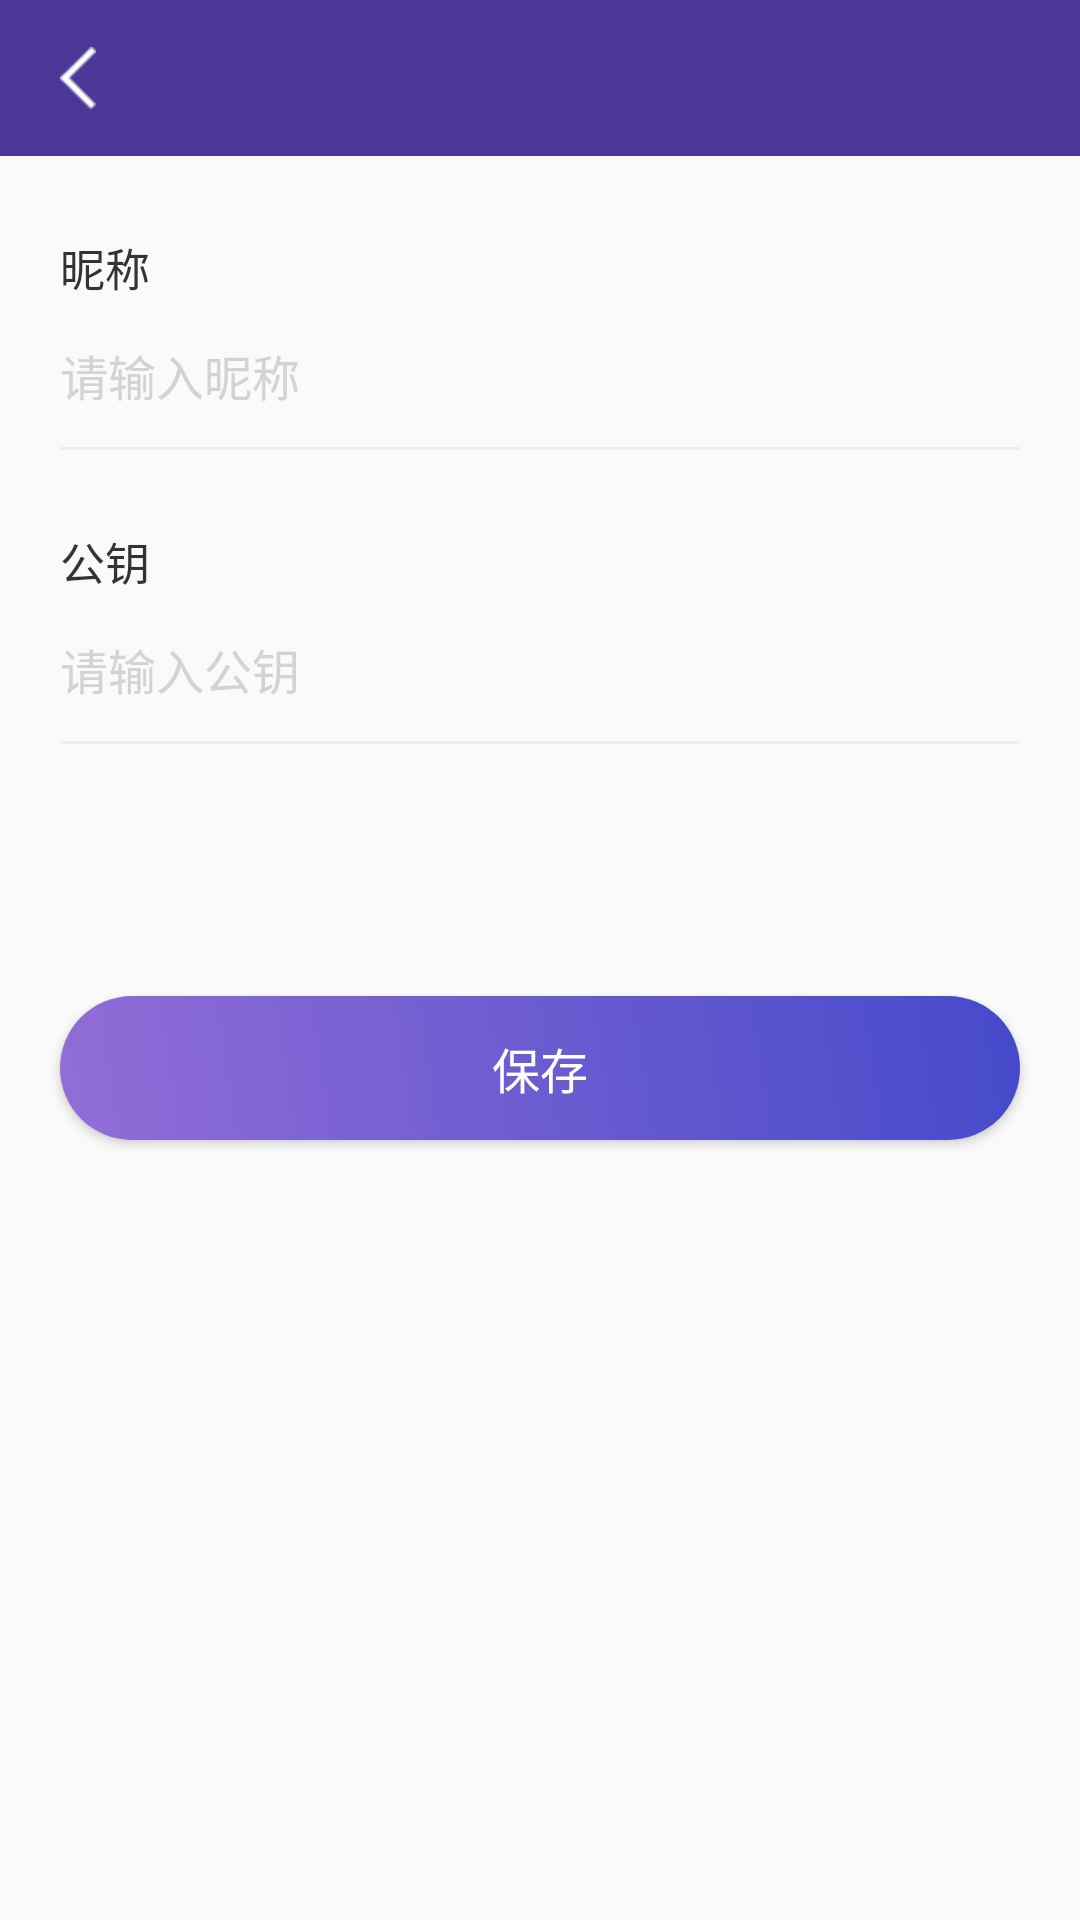

Here is an Android app screen rendered from its layout file. Give the layout XML and the strings, colors and styles it references.
<!-- AndroidManifest.xml: application theme Theme.AppCompat.Light.NoActionBar -->
<!-- res/layout/activity_add_contact.xml -->
<?xml version="1.0" encoding="utf-8"?>
<android.support.constraint.ConstraintLayout xmlns:android="http://schemas.android.com/apk/res/android"
    xmlns:app="http://schemas.android.com/apk/res-auto"
    xmlns:tools="http://schemas.android.com/tools"
    android:layout_width="match_parent"
    android:layout_height="match_parent"
    tools:context="com.abs.inputmethod.pinyin.contacts.AddContactActivity">

    <include layout="@layout/title_layout" />

    <TextView
        android:id="@+id/add_contact_nick_hint"
        android:layout_width="wrap_content"
        android:layout_height="wrap_content"
        android:layout_marginLeft="20dp"
        android:layout_marginTop="26dp"
        android:text="昵称"
        android:textColor="#333333"
        android:textSize="15dp"
        app:layout_constraintLeft_toLeftOf="parent"
        app:layout_constraintTop_toBottomOf="@+id/title_layout" />

    <EditText
        android:id="@+id/add_contact_nick_et"
        android:layout_width="0dp"
        android:layout_height="50dp"
        android:layout_marginLeft="20dp"
        android:layout_marginRight="20dp"
        android:background="@drawable/add_contact_et_bg"
        android:gravity="center_vertical"
        android:hint="请输入昵称"
        android:maxLength="20"
        android:singleLine="true"
        android:textColor="#333333"
        android:textColorHint="#d3d3d3"
        android:textSize="16dp"
        app:layout_constraintLeft_toLeftOf="parent"
        app:layout_constraintRight_toRightOf="parent"
        app:layout_constraintTop_toBottomOf="@+id/add_contact_nick_hint" />

    <TextView
        android:id="@+id/add_contact_pub_key_hint"
        android:layout_width="wrap_content"
        android:layout_height="wrap_content"
        android:layout_marginLeft="20dp"
        android:layout_marginTop="26dp"
        android:text="公钥"
        android:textColor="#333333"
        android:textSize="15dp"
        app:layout_constraintLeft_toLeftOf="parent"
        app:layout_constraintTop_toBottomOf="@+id/add_contact_nick_et" />

    <EditText
        android:id="@+id/add_contact_pub_key_et"
        android:layout_width="0dp"
        android:layout_height="50dp"
        android:layout_marginLeft="20dp"
        android:layout_marginRight="20dp"
        android:background="@drawable/add_contact_et_bg"
        android:hint="请输入公钥"
        android:maxLength="512"
        android:singleLine="true"
        android:textColor="#333333"
        android:textColorHint="#d3d3d3"
        android:textSize="16dp"
        app:layout_constraintLeft_toLeftOf="parent"
        app:layout_constraintRight_toRightOf="parent"
        app:layout_constraintTop_toBottomOf="@+id/add_contact_pub_key_hint" />

    <Button
        android:id="@+id/add_contact_save_btn"
        android:layout_width="0dp"
        android:layout_height="48dp"
        android:layout_marginTop="84dp"
        android:background="@drawable/import_confirm_btn_bg"
        android:onClick="saveContact"
        android:text="保存"
        android:textColor="#FFFFFF"
        android:textSize="16dp"
        app:layout_constraintLeft_toLeftOf="@+id/add_contact_pub_key_et"
        app:layout_constraintRight_toRightOf="@id/add_contact_pub_key_et"
        app:layout_constraintTop_toBottomOf="@+id/add_contact_pub_key_et" />

</android.support.constraint.ConstraintLayout>
<!-- res/layout/title_layout.xml (included above) -->
<?xml version="1.0" encoding="utf-8"?>
<android.support.constraint.ConstraintLayout xmlns:android="http://schemas.android.com/apk/res/android"
    xmlns:app="http://schemas.android.com/apk/res-auto"
    android:id="@+id/title_layout"
    android:layout_width="match_parent"
    android:layout_height="52dp"
    android:background="#4B3795">

    <ImageView
        android:id="@+id/title_left_btn"
        android:layout_width="wrap_content"
        android:layout_height="wrap_content"
        android:layout_marginLeft="10dp"
        android:layout_marginRight="10dp"
        android:padding="10dp"
        android:src="@drawable/title_btn_back"
        app:layout_constraintBottom_toBottomOf="parent"
        app:layout_constraintLeft_toLeftOf="parent"
        app:layout_constraintTop_toTopOf="parent" />

    <TextView
        android:id="@+id/title_tv"
        android:layout_width="wrap_content"
        android:layout_height="wrap_content"
        android:maxWidth="200dp"
        android:textColor="#FEFEFE"
        android:textSize="17dp"
        app:layout_constraintBottom_toBottomOf="parent"
        app:layout_constraintLeft_toLeftOf="parent"
        app:layout_constraintRight_toRightOf="parent"
        app:layout_constraintTop_toTopOf="parent" />

    <TextView
        android:id="@+id/title_right_text_btn"
        android:layout_width="wrap_content"
        android:layout_height="0dp"
        android:layout_marginLeft="10dp"
        android:layout_marginRight="10dp"
        android:gravity="center"
        android:paddingLeft="10dp"
        android:paddingRight="10dp"
        android:text="完成"
        android:textSize="16dp"
        android:textColor="#fefefe"
        android:visibility="invisible"
        app:layout_constraintBottom_toBottomOf="parent"
        app:layout_constraintRight_toRightOf="parent"
        app:layout_constraintTop_toTopOf="parent" />

    <ImageView
        android:id="@+id/title_right_btn"
        android:layout_width="40dp"
        android:layout_height="40dp"
        android:layout_marginLeft="10dp"
        android:layout_marginRight="7dp"
        android:paddingLeft="10dp"
        android:paddingRight="10dp"
        android:visibility="invisible"
        app:layout_constraintBottom_toBottomOf="parent"
        app:layout_constraintRight_toRightOf="parent"
        app:layout_constraintTop_toTopOf="parent" />

</android.support.constraint.ConstraintLayout>
<!-- resources referenced by this layout -->
<resources>
  <!-- drawable add_contact_et_bg (drawable) -->
  <?xml version="1.0" encoding="utf-8"?>
  <layer-list xmlns:android="http://schemas.android.com/apk/res/android">
      <item
          android:id="@+id/edit_text_bg"
          android:left="-2dp"
          android:right="-2dp"
          android:top="-2dp">
          <shape>
              <solid android:color="@android:color/transparent" />
              <stroke
                  android:width="1dp"
                  android:color="#ededed" />
          </shape>
      </item>
  </layer-list>
  <!-- drawable import_confirm_btn_bg (drawable) -->
  <?xml version="1.0" encoding="utf-8"?>
  <selector xmlns:android="http://schemas.android.com/apk/res/android">
      <item android:state_enabled="false">
          <shape
              android:shape="rectangle">
  
              <corners android:radius="24dp" />
              <gradient
                  android:angle="45"
                  android:endColor="#B1B1B1"
                  android:startColor="#D2D2D2"
                  android:type="linear">
              </gradient>
          </shape>
      </item>
      <item android:state_pressed="true">
          <shape xmlns:android="http://schemas.android.com/apk/res/android"
              android:shape="rectangle">
  
              <corners android:radius="24dp" />
              <gradient
                  android:angle="45"
                  android:startColor="@color/button_pressed_start_color"
                  android:endColor="@color/button_pressed_end_color"
                  android:type="linear">
              </gradient>
          </shape>
      </item>
      <item android:state_pressed="false">
          <shape xmlns:android="http://schemas.android.com/apk/res/android"
              android:shape="rectangle">
  
              <corners android:radius="24dp" />
              <gradient
                  android:angle="45"
                  android:startColor="@color/button_start_color"
                  android:endColor="@color/button_end_color"
                  android:type="linear">
              </gradient>
          </shape>
      </item>
  </selector>
  <!-- drawable title_btn_back: png bitmap (drawable-hdpi, 1241 bytes) -->
  <color name="button_pressed_start_color">#CC926DD7</color>
  <color name="button_pressed_end_color">#CC454ACA</color>
  <color name="button_start_color">#926DD7</color>
  <color name="button_end_color">#454ACA</color>
</resources>
